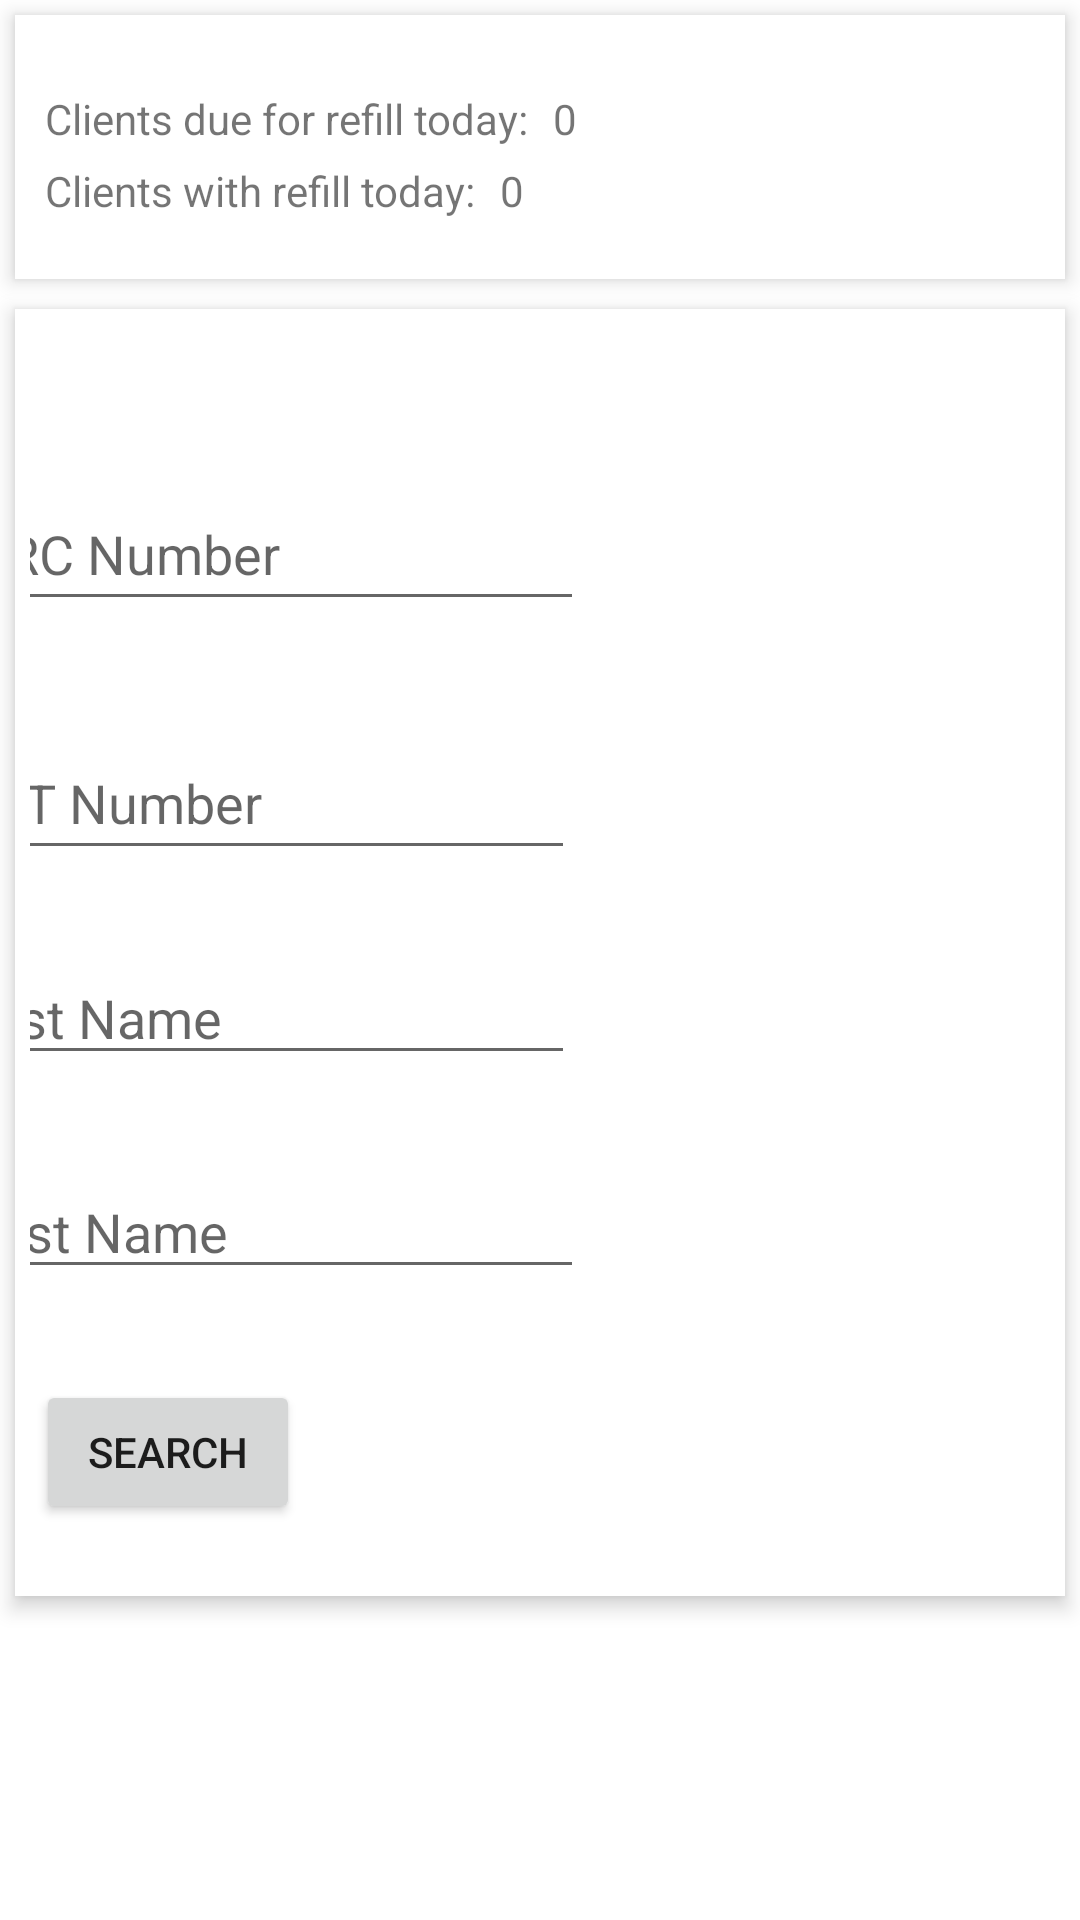

Here is an Android app screen rendered from its layout file. Give the layout XML and the strings, colors and styles it references.
<!-- AndroidManifest.xml: application theme Theme.EDOTS -->
<!-- res/layout/activity_search_client.xml -->
<?xml version="1.0" encoding="utf-8"?>
<androidx.constraintlayout.widget.ConstraintLayout xmlns:android="http://schemas.android.com/apk/res/android"
    xmlns:app="http://schemas.android.com/apk/res-auto"
    xmlns:tools="http://schemas.android.com/tools"
    android:layout_width="match_parent"
    android:layout_height="match_parent"
    tools:context=".SearchClient">

    <RelativeLayout
        android:layout_width="match_parent"
        android:layout_height="match_parent"
        android:id="@+id/layoutSearch">

        <androidx.constraintlayout.widget.ConstraintLayout
            android:id="@+id/constLayoutDashboard"
            android:layout_width="match_parent"
            android:layout_height="wrap_content"
            android:layout_marginStart="5dp"
            android:layout_marginTop="5dp"
            android:layout_marginEnd="5dp"
            android:layout_marginBottom="5dp"
            android:background="#fff"
            android:elevation="4dp"
            android:orientation="vertical"
            android:paddingLeft="5dp"
            android:paddingTop="20dp"
            android:paddingRight="5dp"
            android:paddingBottom="20dp">


            <TextView
                android:id="@+id/txtClientsDueForRefillToday"
                android:layout_width="wrap_content"
                android:layout_height="wrap_content"
                android:layout_margin="5dp"
                android:layout_marginLeft="5dp"
                android:layout_marginTop="8dp"
                android:text="Clients due for refill today: "
                app:layout_constraintLeft_toLeftOf="@+id/constLayoutDashboard"
                app:layout_constraintTop_toTopOf="@+id/constLayoutDashboard">
            </TextView>

            <TextView
                android:id="@+id/txtValueOfNumberOfClientsDueForRefillToday"
                android:layout_width="wrap_content"
                android:layout_height="wrap_content"
                android:layout_margin="5dp"
                android:layout_marginLeft="5dp"
                android:layout_marginTop="8dp"
                android:clickable="true"
                android:text="0"
                app:layout_constraintLeft_toRightOf="@+id/txtClientsDueForRefillToday"
                app:layout_constraintTop_toTopOf="@id/constLayoutDashboard" />

            <TextView
                android:id="@+id/txtClientsWithRefillToday"
                android:layout_width="wrap_content"
                android:layout_height="wrap_content"
                android:layout_margin="5dp"
                android:layout_marginLeft="5dp"
                android:layout_marginTop="8dp"
                android:text="Clients with refill today: "
                app:layout_constraintLeft_toLeftOf="@+id/constLayoutDashboard"
                app:layout_constraintTop_toBottomOf="@id/txtClientsDueForRefillToday">

            </TextView>

            <TextView
                android:id="@+id/txtValueOfClientsWithRefillToday"
                android:layout_width="wrap_content"
                android:layout_height="wrap_content"
                android:layout_margin="5dp"
                android:layout_marginLeft="5dp"
                android:layout_marginTop="8dp"
                android:text="0"
                app:layout_constraintLeft_toRightOf="@+id/txtClientsWithRefillToday"
                app:layout_constraintTop_toBottomOf="@id/txtClientsDueForRefillToday">

            </TextView>

        </androidx.constraintlayout.widget.ConstraintLayout>

        <androidx.constraintlayout.widget.ConstraintLayout
            android:id="@+id/constLayout1"
            android:layout_width="match_parent"
            android:layout_height="429dp"
            android:layout_below="@id/constLayoutDashboard"
            android:layout_marginStart="5dp"
            android:layout_marginTop="5dp"
            android:layout_marginEnd="5dp"
            android:layout_marginBottom="5dp"
            android:background="#fff"
            android:elevation="4dp"
            android:orientation="vertical"
            android:paddingLeft="5dp"
            android:paddingTop="20dp"
            android:paddingRight="5dp"
            android:paddingBottom="20dp">


            <EditText
                android:id="@+id/editTextTextNRCNumber"
                android:layout_width="wrap_content"
                android:layout_height="wrap_content"
                android:layout_marginStart="10dp"
                android:layout_marginTop="36dp"
                android:layout_marginEnd="191dp"
                android:layout_marginBottom="35dp"
                android:ems="10"
                android:hint="NRC Number"
                android:inputType="textPersonName"
                android:minHeight="48dp"
                app:layout_constraintBottom_toTopOf="@+id/editTextTextARTNumber"
                app:layout_constraintEnd_toEndOf="parent"
                app:layout_constraintStart_toStartOf="parent"
                app:layout_constraintTop_toTopOf="parent" />

            <EditText
                android:id="@+id/editTextTextARTNumber"
                android:layout_width="wrap_content"
                android:layout_height="wrap_content"
                android:layout_marginStart="7dp"
                android:layout_marginTop="35dp"
                android:layout_marginEnd="194dp"
                android:ems="10"
                android:hint="ART Number"
                android:inputType="textPersonName"
                android:minHeight="48dp"
                app:layout_constraintEnd_toEndOf="parent"
                app:layout_constraintStart_toStartOf="parent"
                app:layout_constraintTop_toBottomOf="@+id/editTextTextNRCNumber" />

            <EditText
                android:id="@+id/editTextFirstNameSearch"
                android:layout_width="wrap_content"
                android:layout_height="wrap_content"
                android:layout_marginStart="7dp"
                android:layout_marginTop="27dp"
                android:layout_marginEnd="194dp"
                android:layout_marginBottom="30dp"
                android:ems="10"
                android:hint="First Name"
                android:inputType="textPersonName"
                app:layout_constraintBottom_toTopOf="@+id/editTextLastNameSearch"
                app:layout_constraintEnd_toEndOf="parent"
                app:layout_constraintStart_toStartOf="parent"
                app:layout_constraintTop_toBottomOf="@+id/editTextTextARTNumber" />

            <EditText
                android:id="@+id/editTextLastNameSearch"
                android:layout_width="wrap_content"
                android:layout_height="wrap_content"
                android:layout_marginStart="10dp"
                android:layout_marginTop="30dp"
                android:layout_marginEnd="191dp"
                android:ems="10"
                android:hint="Last Name"
                android:inputType="textPersonName"
                app:layout_constraintEnd_toEndOf="parent"
                app:layout_constraintStart_toStartOf="parent"
                app:layout_constraintTop_toBottomOf="@+id/editTextFirstNameSearch" />

            <Button
                android:id="@+id/btnSearchClient"
                android:layout_width="wrap_content"
                android:layout_height="wrap_content"
                android:layout_marginEnd="160dp"
                android:layout_marginBottom="4dp"
                android:text="Search"
                app:layout_constraintBottom_toBottomOf="parent"
                app:layout_constraintEnd_toEndOf="parent"
                app:layout_constraintHorizontal_bias="0.02"
                app:layout_constraintStart_toStartOf="parent" />

        </androidx.constraintlayout.widget.ConstraintLayout>

    </RelativeLayout>


</androidx.constraintlayout.widget.ConstraintLayout>
<!-- resources referenced by this layout -->
<resources>
  <style name="Theme.EDOTS" parent="Theme.MaterialComponents.DayNight.DarkActionBar">
          
          <item name="colorPrimary">@color/purple_500</item>
          <item name="colorPrimaryVariant">@color/purple_700</item>
          <item name="colorOnPrimary">@color/white</item>
          
          <item name="colorSecondary">@color/teal_200</item>
          <item name="colorSecondaryVariant">@color/teal_700</item>
          <item name="colorOnSecondary">@color/black</item>
          
          <item name="android:statusBarColor" tools:targetApi="l">?attr/colorPrimaryVariant</item>
          
      </style>
  <!-- not gathered from this repository: default colours our renderer supplied (Android Studio template values) -->
  <color name="purple_500">#FF6200EE</color>
  <color name="purple_700">#FF3700B3</color>
  <color name="teal_200">#FF03DAC5</color>
  <color name="teal_700">#FF018786</color>
  <color name="black">#FF000000</color>
  <color name="white">#FFFFFFFF</color>
</resources>
